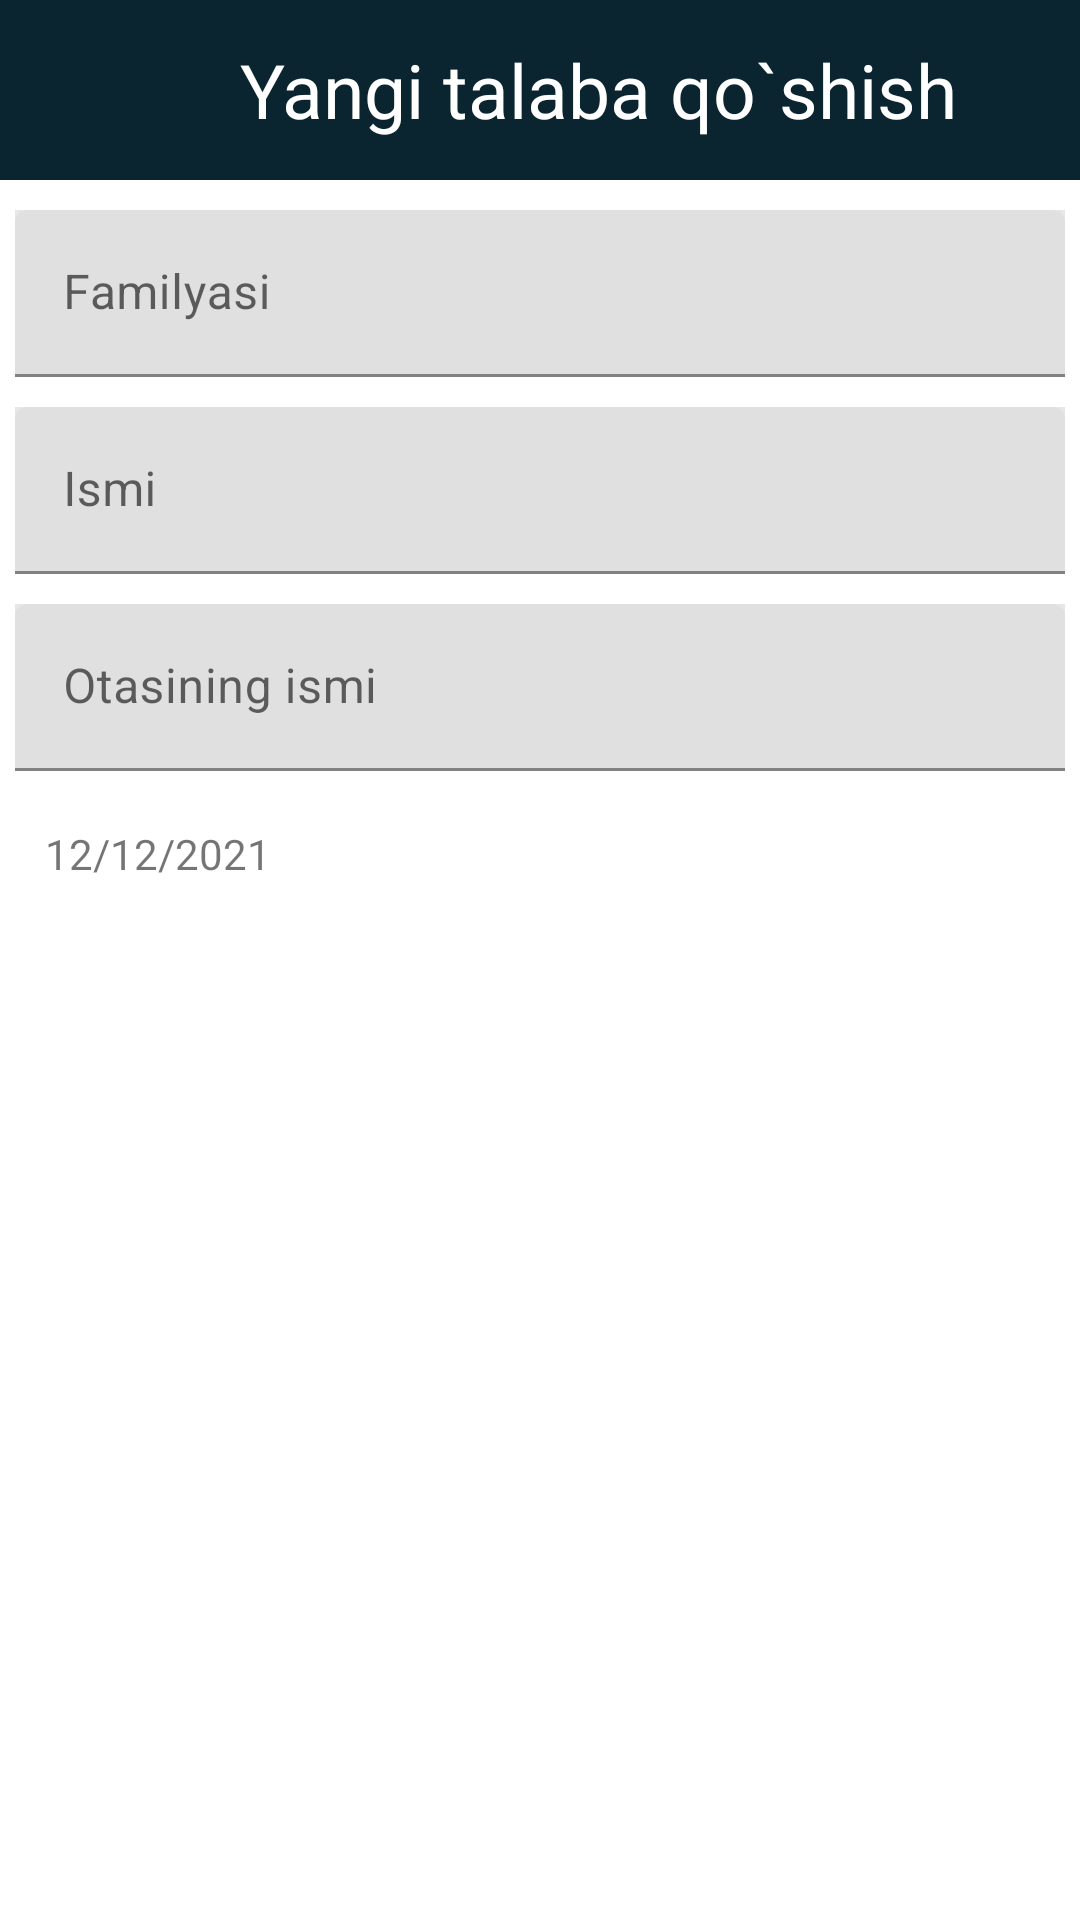

The Android layout XML behind this screen, and the referenced resources:
<!-- AndroidManifest.xml: application theme Theme.PDP_uzApp -->
<!-- res/layout/fragment_edit_student.xml -->
<?xml version="1.0" encoding="utf-8"?>
<LinearLayout xmlns:android="http://schemas.android.com/apk/res/android"
    xmlns:tools="http://schemas.android.com/tools"
    android:layout_width="match_parent"
    android:orientation="vertical"
    android:layout_height="match_parent"
    xmlns:app="http://schemas.android.com/apk/res-auto"
    tools:context=".fragments.group_fragments.EditStudentFragment">
    <LinearLayout
        android:layout_width="match_parent"
        android:layout_height="60dp"
        android:background="@color/pdp"
        android:backgroundTint="@color/pdp">

        <ImageView
            android:id="@+id/left"
            android:layout_width="30dp"
            android:layout_height="30dp"
            android:layout_gravity="center"
            android:layout_marginLeft="30dp"
            android:src="@drawable/back" />

        <TextView
            android:layout_width="wrap_content"
            android:layout_height="wrap_content"
            android:layout_gravity="center"
            android:layout_marginLeft="20dp"
            android:text="Yangi talaba qo`shish"
            android:textColor="@color/white"
            android:textSize="25dp" />

    </LinearLayout>

    <com.google.android.material.textfield.TextInputLayout
        android:layout_width="350dp"
        android:layout_height="wrap_content"
        android:layout_gravity="center"
        android:layout_marginTop="10dp"
        android:background="#EAE6E6"
        android:clickable="true"
        app:hintTextAppearance="@style/TextAppearance.AppCompat.Small">

        <com.google.android.material.textfield.TextInputEditText
            android:id="@+id/surname"
            android:layout_width="match_parent"
            android:layout_height="wrap_content"
            android:clickable="true"
            android:hint="Familyasi"
            android:imeOptions="actionGo"
            android:inputType="text"
            android:singleLine="true"
            android:textColor="@color/black" />
    </com.google.android.material.textfield.TextInputLayout>

    <com.google.android.material.textfield.TextInputLayout
        android:layout_width="350dp"
        android:layout_height="wrap_content"
        android:layout_gravity="center"
        android:layout_marginTop="10dp"
        android:background="#EAE6E6"
        android:clickable="true"
        app:hintTextAppearance="@style/TextAppearance.AppCompat.Small">

        <com.google.android.material.textfield.TextInputEditText
            android:id="@+id/name"
            android:layout_width="match_parent"
            android:layout_height="wrap_content"
            android:clickable="true"
            android:hint="Ismi"
            android:imeOptions="actionGo"
            android:inputType="text"
            android:singleLine="true"
            android:textColor="@color/black" />
    </com.google.android.material.textfield.TextInputLayout>

    <com.google.android.material.textfield.TextInputLayout
        android:layout_width="350dp"
        android:layout_height="wrap_content"
        android:layout_gravity="center"
        android:layout_marginTop="10dp"
        android:background="#EAE6E6"
        android:clickable="true"
        app:hintTextAppearance="@style/TextAppearance.AppCompat.Small">

        <com.google.android.material.textfield.TextInputEditText
            android:id="@+id/middle_name"
            android:layout_width="match_parent"
            android:layout_height="wrap_content"
            android:clickable="true"
            android:hint="Otasining ismi"
            android:imeOptions="actionGo"
            android:inputType="text"
            android:singleLine="true"
            android:textColor="@color/black" />
    </com.google.android.material.textfield.TextInputLayout>

    <LinearLayout
        android:layout_width="350dp"
        android:layout_height="wrap_content"
        android:layout_gravity="center"
        android:layout_marginTop="10dp"
        android:orientation="horizontal">

        <TextView
            android:id="@+id/dilaog_time"
            android:layout_width="wrap_content"
            android:layout_height="wrap_content"
            android:layout_gravity="center"
            android:paddingStart="10dp"
            android:text="12/12/2021" />

        <ImageView
            android:id="@+id/calend"
            android:layout_width="35dp"
            android:layout_height="35dp"
            android:layout_marginLeft="200dp"
            android:src="@drawable/calendar" />

    </LinearLayout>
</LinearLayout>
<!-- resources referenced by this layout -->
<resources>
  <color name="black">#FF000000</color>
  <color name="pdp">#0A252F</color>
  <color name="white">#FFFFFFFF</color>
  <style name="Theme.PDP_uzApp" parent="Theme.MaterialComponents.DayNight.NoActionBar">
          
          <item name="colorPrimary">@color/purple_500</item>
          <item name="colorPrimaryVariant">@color/purple_700</item>
          <item name="colorOnPrimary">@color/white</item>
          
          <item name="colorSecondary">@color/teal_200</item>
          <item name="colorSecondaryVariant">@color/teal_700</item>
          <item name="colorOnSecondary">@color/black</item>
          
          <item name="android:statusBarColor" tools:targetApi="l">?attr/colorPrimaryVariant</item>
          
      </style>
  <color name="purple_500">#FF6200EE</color>
  <color name="purple_700">#FF3700B3</color>
  <color name="teal_200">#FF03DAC5</color>
  <color name="teal_700">#FF018786</color>
</resources>
